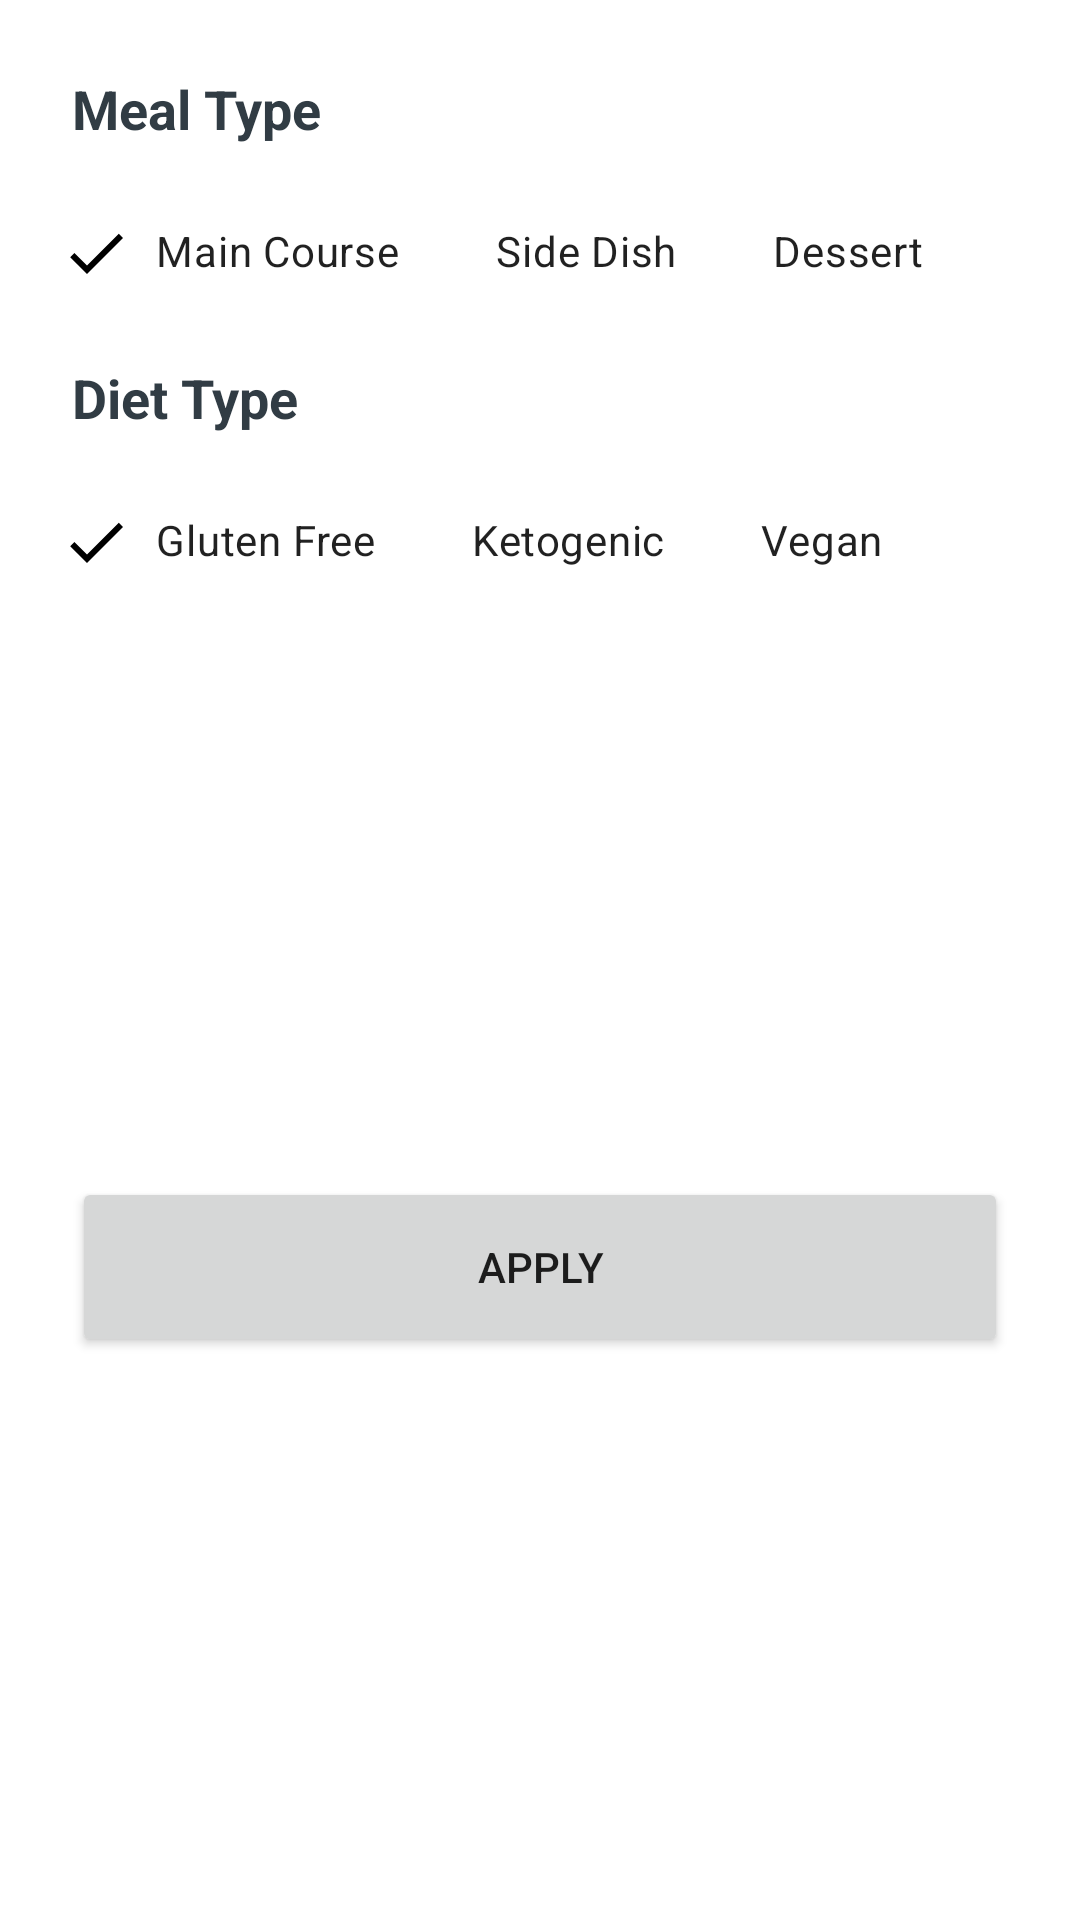

Produce the Android XML layout that renders to this screen, including the resource entries it uses.
<!-- AndroidManifest.xml: application theme AppTheme -->
<!-- res/layout/recipes_bottom_sheet.xml -->
<?xml version="1.0" encoding="utf-8"?>
<androidx.constraintlayout.widget.ConstraintLayout xmlns:android="http://schemas.android.com/apk/res/android"
    xmlns:app="http://schemas.android.com/apk/res-auto"
    xmlns:tools="http://schemas.android.com/tools"
    android:layout_width="match_parent"
    android:layout_height="wrap_content"
    android:background="@color/white"
    tools:context=".ui.fragments.recipes.bottomsheet.RecipesBottomSheet">


    <TextView
        android:id="@+id/mealType_textView"
        android:layout_width="wrap_content"
        android:layout_height="wrap_content"
        android:layout_marginStart="24dp"
        android:layout_marginTop="24dp"
        android:text="@string/meal_type"
        android:textColor="@color/dark"
        android:textSize="18sp"
        android:textStyle="bold"
        app:layout_constraintStart_toStartOf="parent"
        app:layout_constraintTop_toTopOf="parent" />

    <HorizontalScrollView
        android:id="@+id/mealType_scrollview"
        android:layout_width="match_parent"
        android:layout_height="wrap_content"
        android:layout_marginStart="16dp"
        android:layout_marginTop="12dp"
        android:layout_marginEnd="16dp"
        android:scrollbars="none"
        app:layout_constraintEnd_toEndOf="parent"
        app:layout_constraintStart_toStartOf="parent"
        app:layout_constraintTop_toBottomOf="@+id/mealType_textView">

        <LinearLayout
            android:layout_width="wrap_content"
            android:layout_height="match_parent"
            android:orientation="horizontal">

            <com.google.android.material.chip.ChipGroup
                android:id="@+id/mealType_chipGroup"
                android:layout_width="match_parent"
                android:layout_height="match_parent"
                app:checkedChip="@id/main_course_chip"
                app:selectionRequired="true"
                app:singleLine="true"
                app:singleSelection="true">

                <com.google.android.material.chip.Chip
                    android:id="@+id/main_course_chip"
                    style="@style/CustomShipStyle"
                    android:layout_width="wrap_content"
                    android:layout_height="wrap_content"
                    android:text="@string/main_course" />

                <com.google.android.material.chip.Chip
                    android:id="@+id/side_dish_chip"
                    style="@style/CustomShipStyle"
                    android:layout_width="wrap_content"
                    android:layout_height="wrap_content"
                    android:text="@string/side_dish" />

                <com.google.android.material.chip.Chip
                    android:id="@+id/dessert_chip"
                    style="@style/CustomShipStyle"
                    android:layout_width="wrap_content"
                    android:layout_height="wrap_content"
                    android:text="@string/dessert" />
            </com.google.android.material.chip.ChipGroup>
        </LinearLayout>
    </HorizontalScrollView>

    <TextView
        android:id="@+id/dietType_textView"
        android:layout_width="wrap_content"
        android:layout_height="wrap_content"
        android:layout_marginStart="24dp"
        android:layout_marginTop="12dp"
        android:text="@string/diet_type"
        android:textColor="@color/dark"
        android:textSize="18sp"
        android:textStyle="bold"
        app:layout_constraintStart_toStartOf="parent"
        app:layout_constraintTop_toBottomOf="@+id/mealType_scrollview" />

    <HorizontalScrollView
        android:id="@+id/dietType_scrollview"
        android:layout_width="match_parent"
        android:layout_height="wrap_content"
        android:layout_marginStart="16dp"
        android:layout_marginTop="12dp"
        android:layout_marginEnd="16dp"
        android:scrollbars="none"
        app:layout_constraintEnd_toEndOf="parent"
        app:layout_constraintStart_toStartOf="parent"
        app:layout_constraintTop_toBottomOf="@id/dietType_textView">

        <LinearLayout
            android:layout_width="wrap_content"
            android:layout_height="match_parent"
            android:orientation="horizontal">

            <com.google.android.material.chip.ChipGroup
                android:id="@+id/dietType_chipGroup"
                android:layout_width="match_parent"
                android:layout_height="match_parent"
                app:checkedChip="@id/gluten_free_chip"
                app:selectionRequired="true"
                app:singleLine="true"
                app:singleSelection="true">

                <com.google.android.material.chip.Chip
                    android:id="@+id/gluten_free_chip"
                    style="@style/CustomShipStyle"
                    android:layout_width="wrap_content"
                    android:layout_height="wrap_content"
                    android:text="@string/gluten_free" />

                <com.google.android.material.chip.Chip
                    android:id="@+id/ketogenic_chip"
                    style="@style/CustomShipStyle"
                    android:layout_width="wrap_content"
                    android:layout_height="wrap_content"
                    android:text="@string/ketogenic" />

                <com.google.android.material.chip.Chip
                    android:id="@+id/vegan_chip"
                    style="@style/CustomShipStyle"
                    android:layout_width="wrap_content"
                    android:layout_height="wrap_content"
                    android:text="@string/vegan" />
            </com.google.android.material.chip.ChipGroup>
        </LinearLayout>
    </HorizontalScrollView>

    <Button
        android:id="@+id/apply_button"
        android:layout_width="0dp"
        android:layout_height="60dp"
        android:layout_marginStart="24dp"
        android:layout_marginTop="24dp"
        android:layout_marginEnd="24dp"
        android:layout_marginBottom="24dp"
        android:text="@string/apply"
        app:layout_constraintBottom_toBottomOf="parent"
        app:layout_constraintEnd_toEndOf="parent"
        app:layout_constraintStart_toStartOf="parent"
        app:layout_constraintTop_toBottomOf="@+id/dietType_scrollview" />

</androidx.constraintlayout.widget.ConstraintLayout>
<!-- resources referenced by this layout -->
<resources>
  <color name="dark">#313C44</color>
  <color name="white">#FFFFFF</color>
  <string name="apply">Apply</string>
  <string name="dessert">Dessert</string>
  <string name="diet_type">Diet Type</string>
  <string name="gluten_free">Gluten Free</string>
  <string name="ketogenic">Ketogenic</string>
  <string name="main_course">Main Course</string>
  <string name="meal_type">Meal Type</string>
  <string name="side_dish">Side Dish</string>
  <string name="vegan">Vegan</string>
  <style name="CustomShipStyle" parent="Widget.MaterialComponents.Chip.Filter">
          <item name="chipBackgroundColor">@color/chip_background_color</item>
          <item name="android:textColor">@color/chip_text_color</item>
          <item name="checkedIconTint">@color/chip_text_color</item>
      </style>
  <style name="AppTheme" parent="Theme.MaterialComponents.DayNight.DarkActionBar">
          
          <item name="colorPrimary">@color/colorPrimary</item>
          <item name="colorPrimaryDark">@color/colorPrimaryDark</item>
          <item name="colorAccent">@color/colorAccent</item>
      </style>
  <color name="colorPrimary">#6200EA</color>
  <color name="colorPrimaryDark">#5502C8</color>
  <color name="colorAccent">#9D46FF</color>
</resources>
